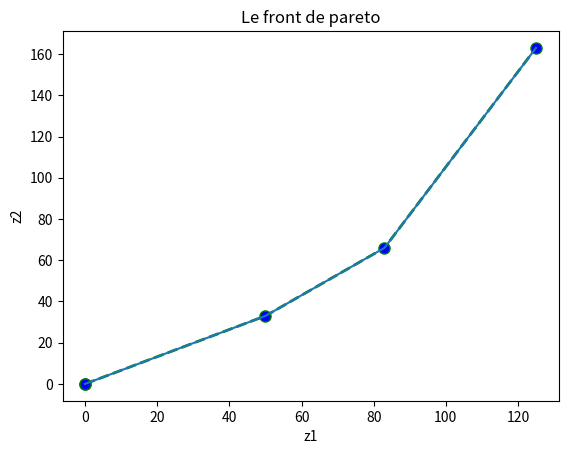

Python code for this plot:
import matplotlib.pyplot as plt
  
# x axis values
x = [0,0,50,83,125]
# corresponding y axis values
y = [0,0,33,66,163]


plt.plot(x, y, color='green', linestyle='dashed', linewidth = 2,
         marker='o', markerfacecolor='blue', markersize=8)
  
# plotting the points 
plt.plot(x, y)
  
# naming the x axis
plt.xlabel('z1')
# naming the y axis
plt.ylabel('z2')
  
# giving a title to my graph
plt.title('Le front de pareto')
  
# function to show the plot
plt.show()
